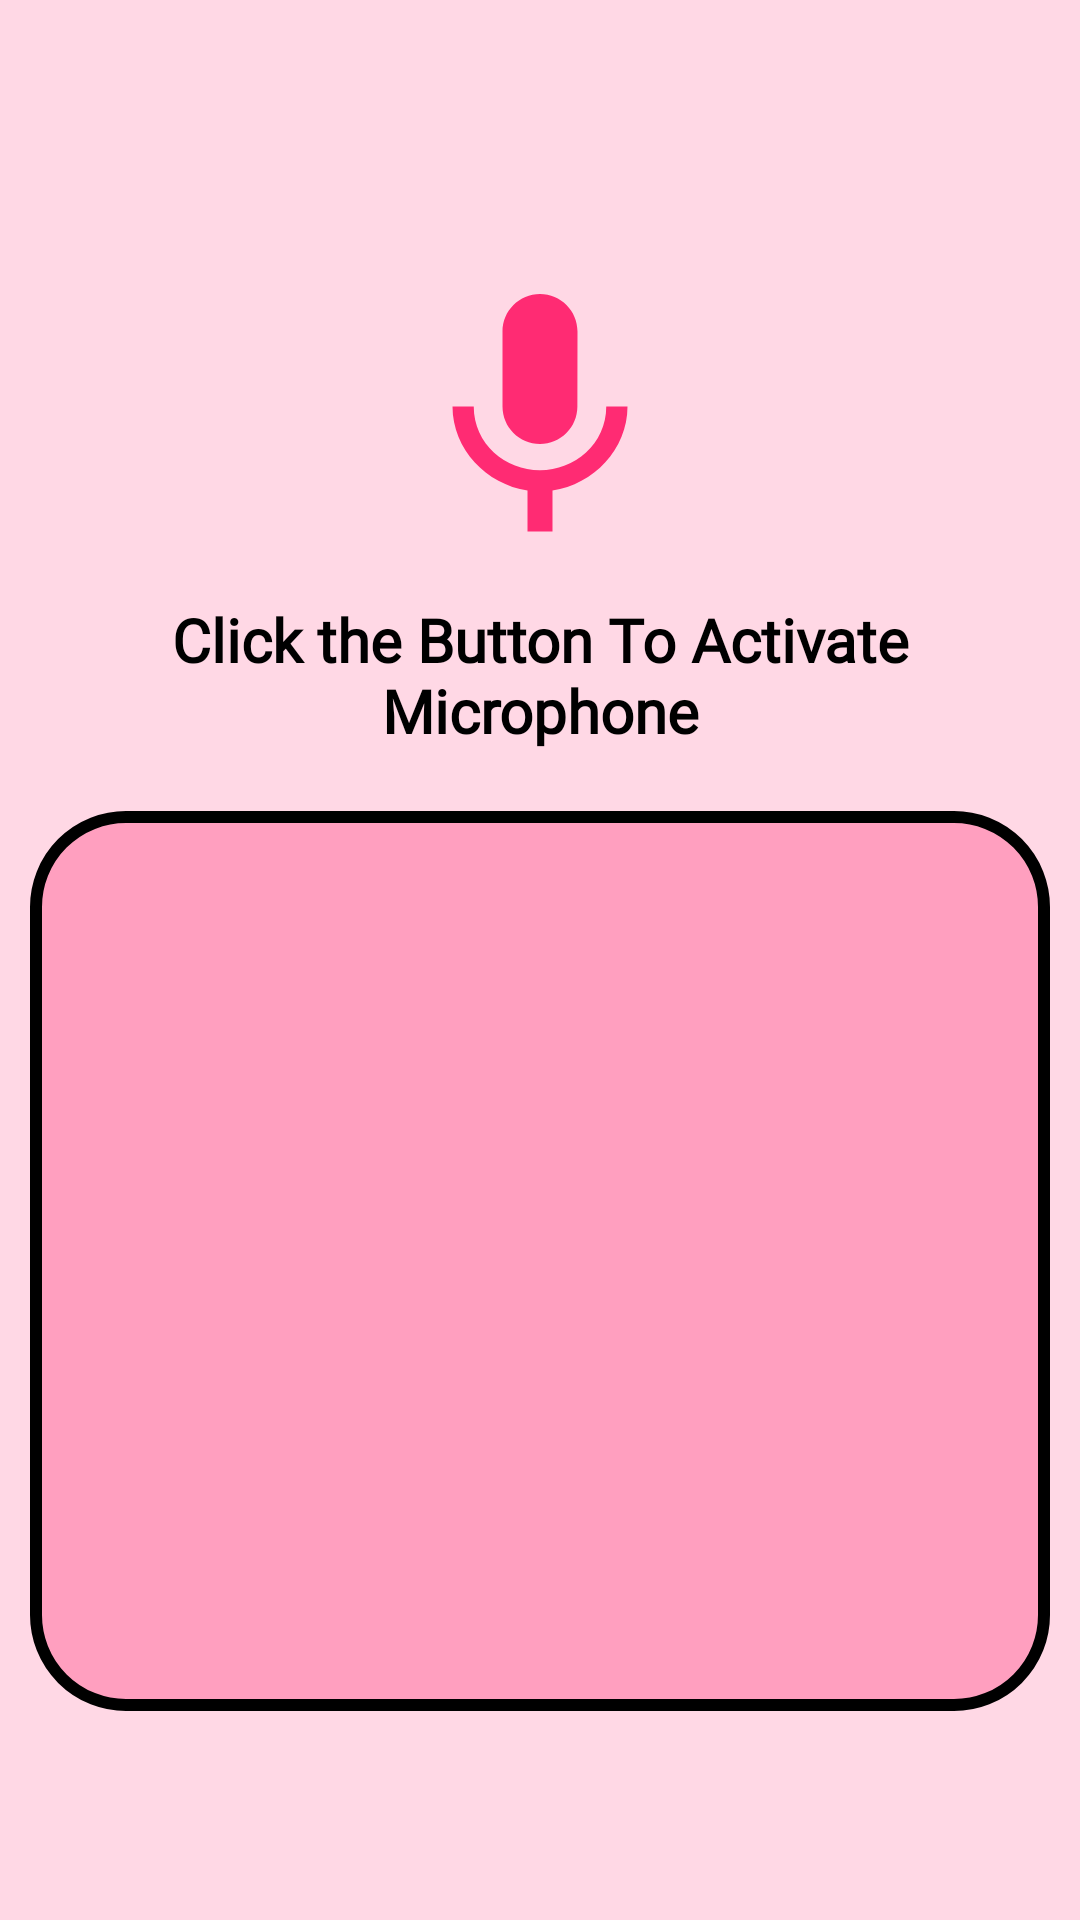

Layout XML and referenced resources for this Android screen:
<!-- AndroidManifest.xml: application theme Theme.Sensors -->
<!-- res/layout/activity_micro.xml -->
<?xml version="1.0" encoding="utf-8"?>
<ScrollView xmlns:android="http://schemas.android.com/apk/res/android"
    xmlns:tools="http://schemas.android.com/tools"
    android:layout_width="match_parent"
    android:layout_height="match_parent"
    android:background="#FFD8E5"
    tools:context=".Micro">


    <LinearLayout
        android:layout_width="match_parent"
        android:orientation="vertical"
        android:gravity="center"
        android:layout_gravity="center"
        android:layout_height="match_parent">

        <ImageButton
            android:id="@+id/btnMicro"
            android:layout_width="100dp"
            android:layout_height="100dp"
            android:layout_marginTop="30dp"
            android:background="@null"
            android:contentDescription="@string/mic"
            android:scaleType="fitCenter"
            android:src="@drawable/ic_baseline_mic_24" />
        <TextView
            android:id="@+id/ClickText"
            android:layout_width="wrap_content"
            android:layout_height="wrap_content"
            android:layout_margin="10dp"
            android:gravity="center"
            android:fontFamily="@font/arvo_bold"
            android:text="@string/cli"
            android:textColor="@color/black"
            android:textSize="20sp"
            android:textStyle="bold" />

        <TextView
            android:id="@+id/voiceText"
            android:layout_width="match_parent"
            android:layout_height="300dp"
            android:layout_margin="10dp"
            android:background="@drawable/button_cus1"
            android:gravity="center"
            android:padding="25dp"
            android:textColor="@color/white"
            android:textSize="20sp"
            android:textStyle="bold" />

    </LinearLayout>







</ScrollView>
<!-- resources referenced by this layout -->
<resources>
  <color name="black">#FF000000</color>
  <color name="white">#FFFFFFFF</color>
  <!-- drawable button_cus1 (drawable) -->
  <?xml version="1.0" encoding="utf-8"?>
  <shape xmlns:android="http://schemas.android.com/apk/res/android"
      android:shape="rectangle">
      <solid android:color="@color/b3" />
      <stroke
          android:width="4dp"
          android:color="@color/black" />
      <corners android:radius="30dp"
  
  
          />
  </shape>
  <!-- drawable ic_baseline_mic_24 (drawable) -->
  <vector xmlns:android="http://schemas.android.com/apk/res/android"
      android:width="24dp"
      android:height="24dp"
      android:tint="#FF2B73"
      android:viewportWidth="24"
      android:viewportHeight="24">
      <path
          android:fillColor="@android:color/white"
          android:pathData="M12,14c1.66,0 2.99,-1.34 2.99,-3L15,5c0,-1.66 -1.34,-3 -3,-3S9,3.34 9,5v6c0,1.66 1.34,3 3,3zM17.3,11c0,3 -2.54,5.1 -5.3,5.1S6.7,14 6.7,11L5,11c0,3.41 2.72,6.23 6,6.72L11,21h2v-3.28c3.28,-0.48 6,-3.3 6,-6.72h-1.7z" />
  </vector>
  <string name="cli">Click the Button To Activate Microphone</string>
  <string name="mic">Microphone</string>
  <style name="Theme.Sensors" parent="Theme.MaterialComponents.Light.NoActionBar">
          
          <item name="colorPrimary">@color/purple_500</item>
          <item name="colorPrimaryVariant">@color/purple_700</item>
          <item name="colorOnPrimary">@color/white</item>
          
          <item name="colorSecondary">@color/teal_200</item>
          <item name="colorSecondaryVariant">@color/teal_700</item>
          <item name="colorOnSecondary">@color/purple_200</item>
          
          <item name="android:statusBarColor" tools:targetApi="l">?attr/colorPrimaryVariant</item>
          
      </style>
  <color name="b3">#FF9FBF</color>
  <color name="purple_500">#FF6200EE</color>
  <color name="purple_700">#FF3700B3</color>
  <color name="teal_200">#FF03DAC5</color>
  <color name="teal_700">#FF018786</color>
  <color name="purple_200">#FFBB86FC</color>
</resources>
